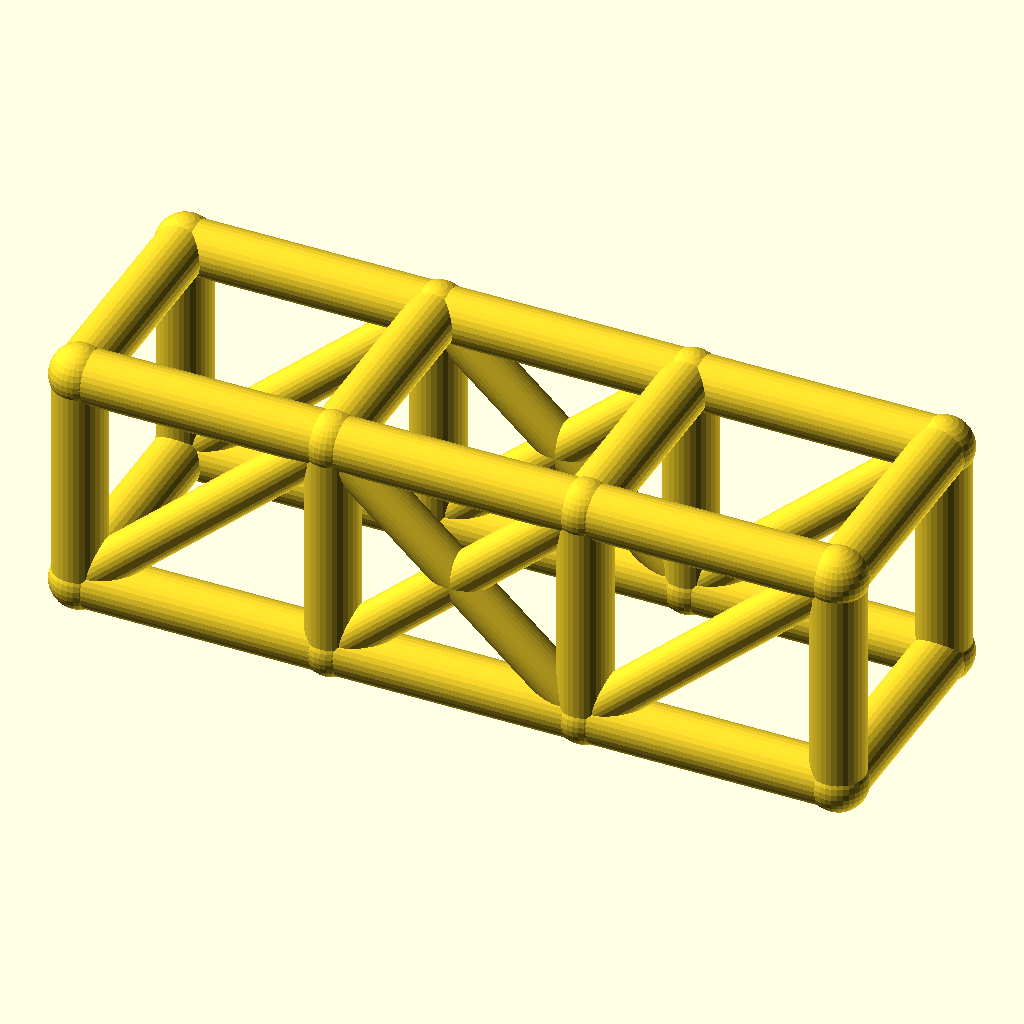
Cell 1: rendered with the file's own defaults.
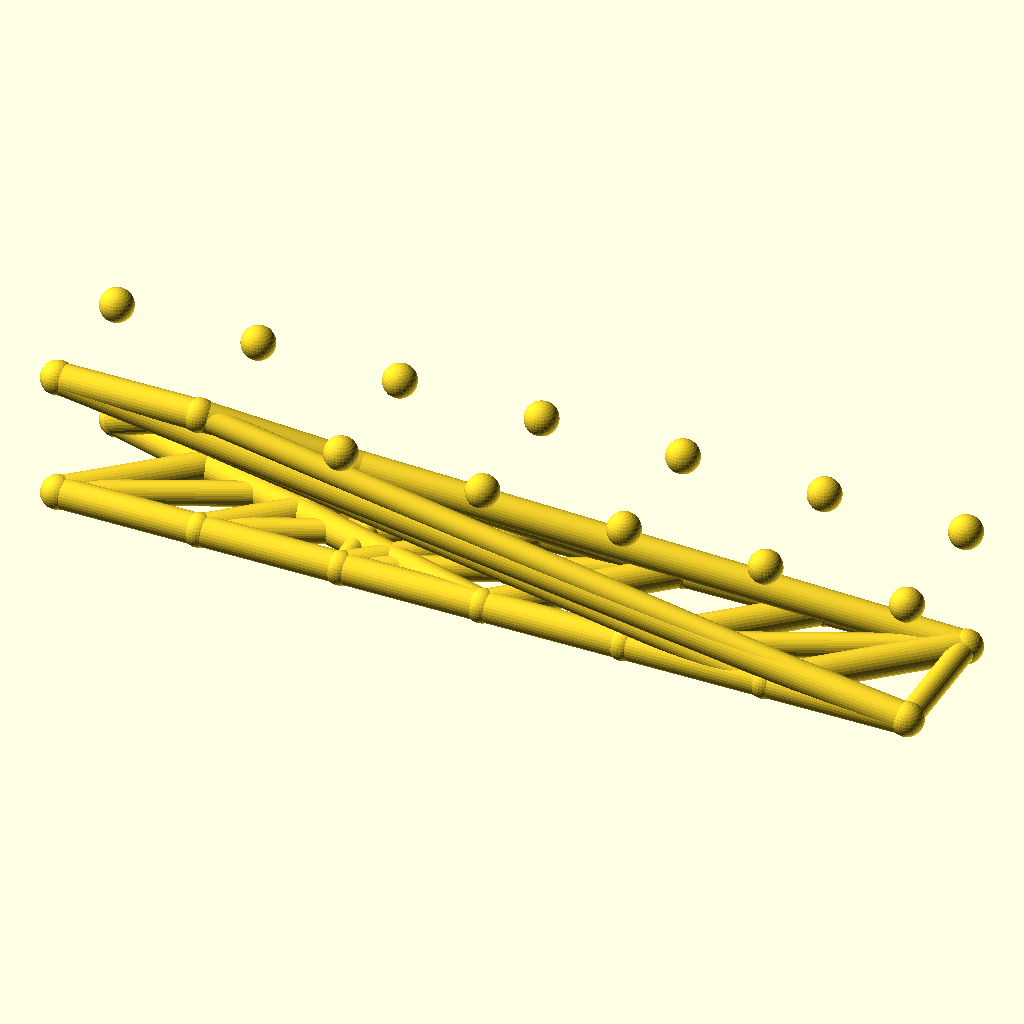
Cell 2 — bays set to 6, the other parameters unchanged.
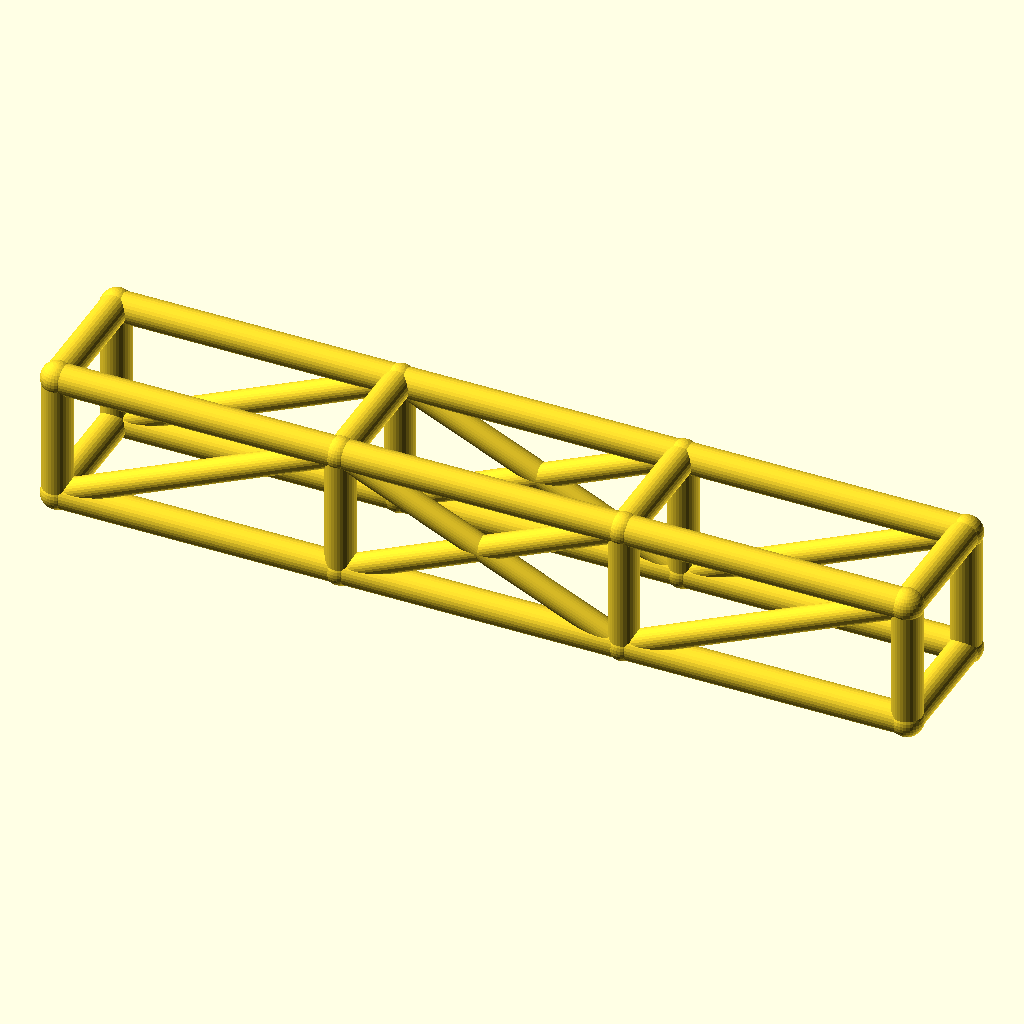
Cell 3 — bay_l set to 76, the other parameters unchanged.
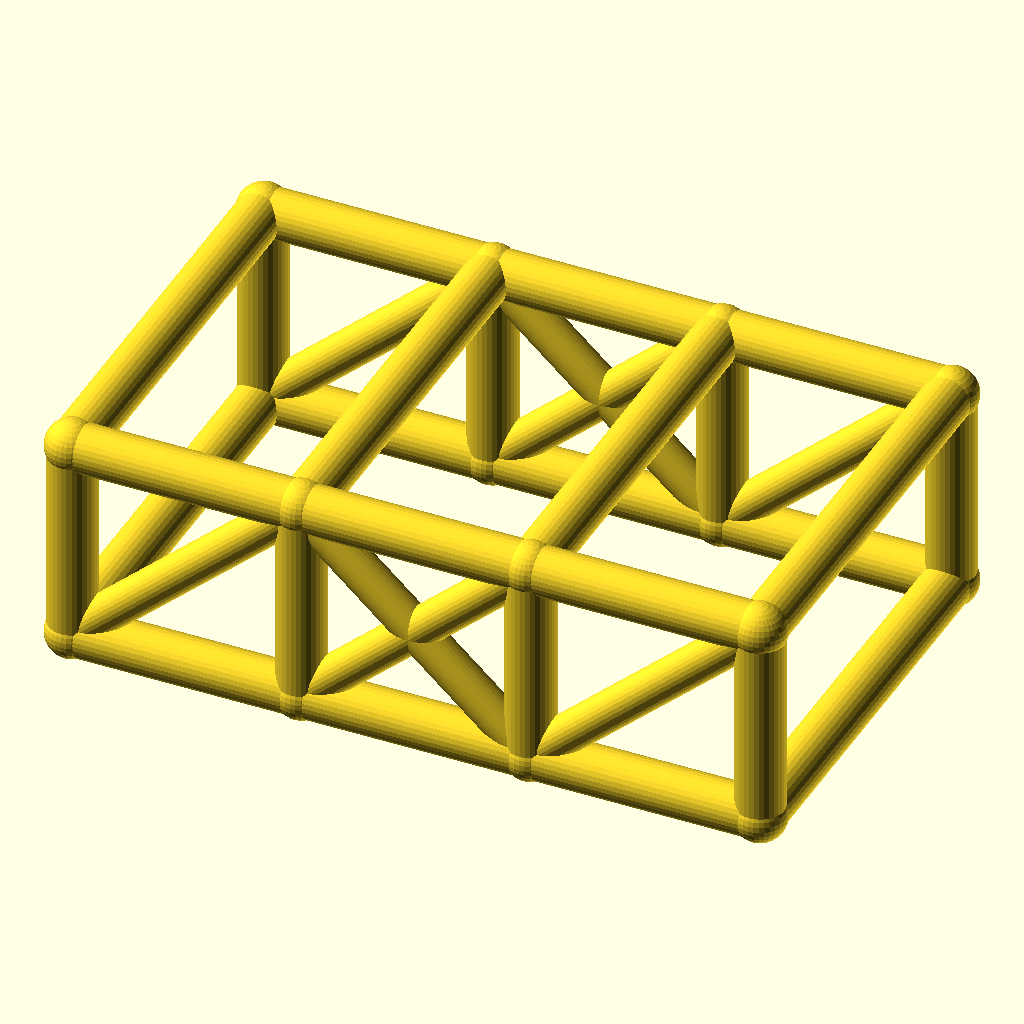
Cell 4: cage_w = 68 (everything else at default).
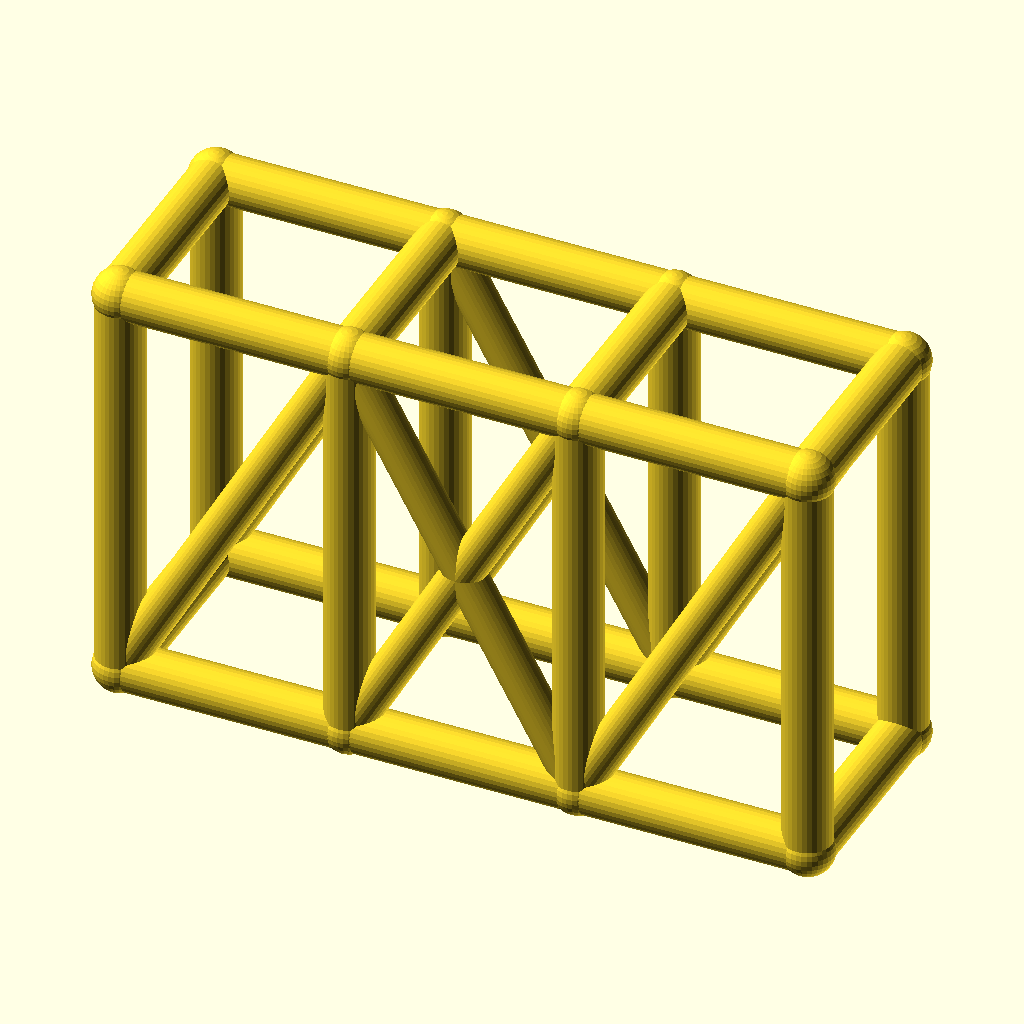
Cell 5: the same model with cage_h = 68.
The same orthographic view direction (rotation 55°, 0°, 25°; colour scheme Cornfield) for every cell, with the view re-fitted per cell, so scale and position can differ between cells.
OpenSCAD source file optional_data/data/wire2/rollcages/scene_0227.scad:
$fn = 32;

// ----------------------------------------------------------------------
// Roll cage: 3 bays x 2 sections, bays 38 mm, 34 x 34 mm section
// ----------------------------------------------------------------------

// --- parameters (mm) ---
bays = 3;                 // number of bays along X
sections = 2;             // levels of the cage
bay_l = 38;               // bay length, X
cage_w = 34;              // cage width, Y
cage_h = 34;              // cage height, Z
rail_r = 4;               // rail and hoop radius
diag_r = 3.2;             // diagonal brace radius
joint_r = 4.4;            // joint ball radius

bbox_x = bays * bay_l + 2 * joint_r;  // overall X, joints included
bbox_y = cage_w + 2 * joint_r;  // overall Y, joints included
bbox_z = cage_h + 2 * joint_r;  // overall Z, joints included
rail_d = 2 * rail_r;  // rail stock diameter
diag_d = 2 * diag_r;  // diagonal stock diameter
joint_d = 2 * joint_r;  // joint ball diameter
cage_l = bays * bay_l;  // overall cage length
nodes = [for (lvl = [0, 1], side = [0, 1], st = [0 : bays]) [st * bay_l, side * cage_w, lvl * cage_h]];

module member(a, b, r) {
  /* round stock from joint a to joint b, ends buried in the joint balls */
  d = b - a;
  length = norm(d);
  translate(a) rotate([0, acos(d[2] / length), atan2(d[1], d[0])])
    cylinder(h = length, r = r);
}

module joint(p, r) {
  /* ball at the joint centre, fatter than every member meeting there */
  translate(p) sphere(r = r);
}

/* members - each call is one graph edge */
member(nodes[0], nodes[1], rail_r);
member(nodes[1], nodes[2], rail_r);
member(nodes[2], nodes[3], rail_r);
member(nodes[4], nodes[5], rail_r);
member(nodes[5], nodes[6], rail_r);
member(nodes[6], nodes[7], rail_r);
member(nodes[8], nodes[9], rail_r);
member(nodes[9], nodes[10], rail_r);
member(nodes[10], nodes[11], rail_r);
member(nodes[12], nodes[13], rail_r);
member(nodes[13], nodes[14], rail_r);
member(nodes[14], nodes[15], rail_r);
member(nodes[0], nodes[8], rail_r);
member(nodes[1], nodes[9], rail_r);
member(nodes[2], nodes[10], rail_r);
member(nodes[3], nodes[11], rail_r);
member(nodes[4], nodes[12], rail_r);
member(nodes[5], nodes[13], rail_r);
member(nodes[6], nodes[14], rail_r);
member(nodes[7], nodes[15], rail_r);
member(nodes[8], nodes[12], rail_r);
member(nodes[9], nodes[13], rail_r);
member(nodes[10], nodes[14], rail_r);
member(nodes[11], nodes[15], rail_r);
member(nodes[0], nodes[4], rail_r);
member(nodes[3], nodes[7], rail_r);
member(nodes[0], nodes[9], diag_r);
member(nodes[1], nodes[10], diag_r);
member(nodes[9], nodes[2], diag_r);
member(nodes[2], nodes[11], diag_r);
member(nodes[4], nodes[13], diag_r);
member(nodes[5], nodes[14], diag_r);
member(nodes[13], nodes[6], diag_r);
member(nodes[6], nodes[15], diag_r);

/* joint balls */
for (p = nodes) joint(p, joint_r);
Parameter table extracted from the source (name, type, default, range or options):
bays: number, default 3
sections: number, default 2
bay_l: number, default 38
cage_w: number, default 34
cage_h: number, default 34
rail_r: number, default 4
diag_r: number, default 3.2
joint_r: number, default 4.4
